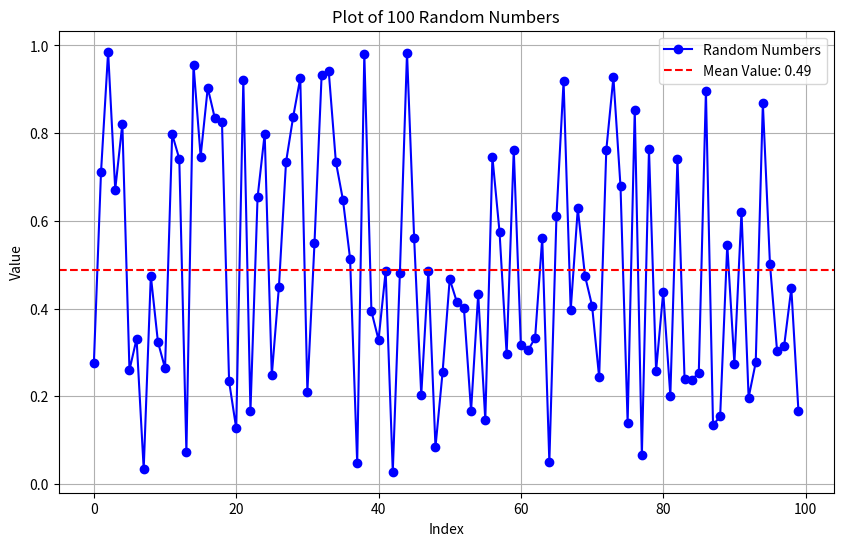

Source code (Python):
import numpy as np
import matplotlib.pyplot as plt

random_numbers = np.random.rand(100)
mean_value = np.mean(random_numbers)

print("Random numbers:", random_numbers)
print("Mean value:", mean_value)

# Create a plot
plt.figure(figsize=(10, 6))
plt.plot(random_numbers, marker='o', linestyle='-', color='b', label='Random Numbers')
plt.axhline(y=mean_value, color='r', linestyle='--', label=f'Mean Value: {mean_value:.2f}')
plt.title('Plot of 100 Random Numbers')
plt.xlabel('Index')
plt.ylabel('Value')
plt.legend()
plt.grid(True)


# Display the plot
plt.show()